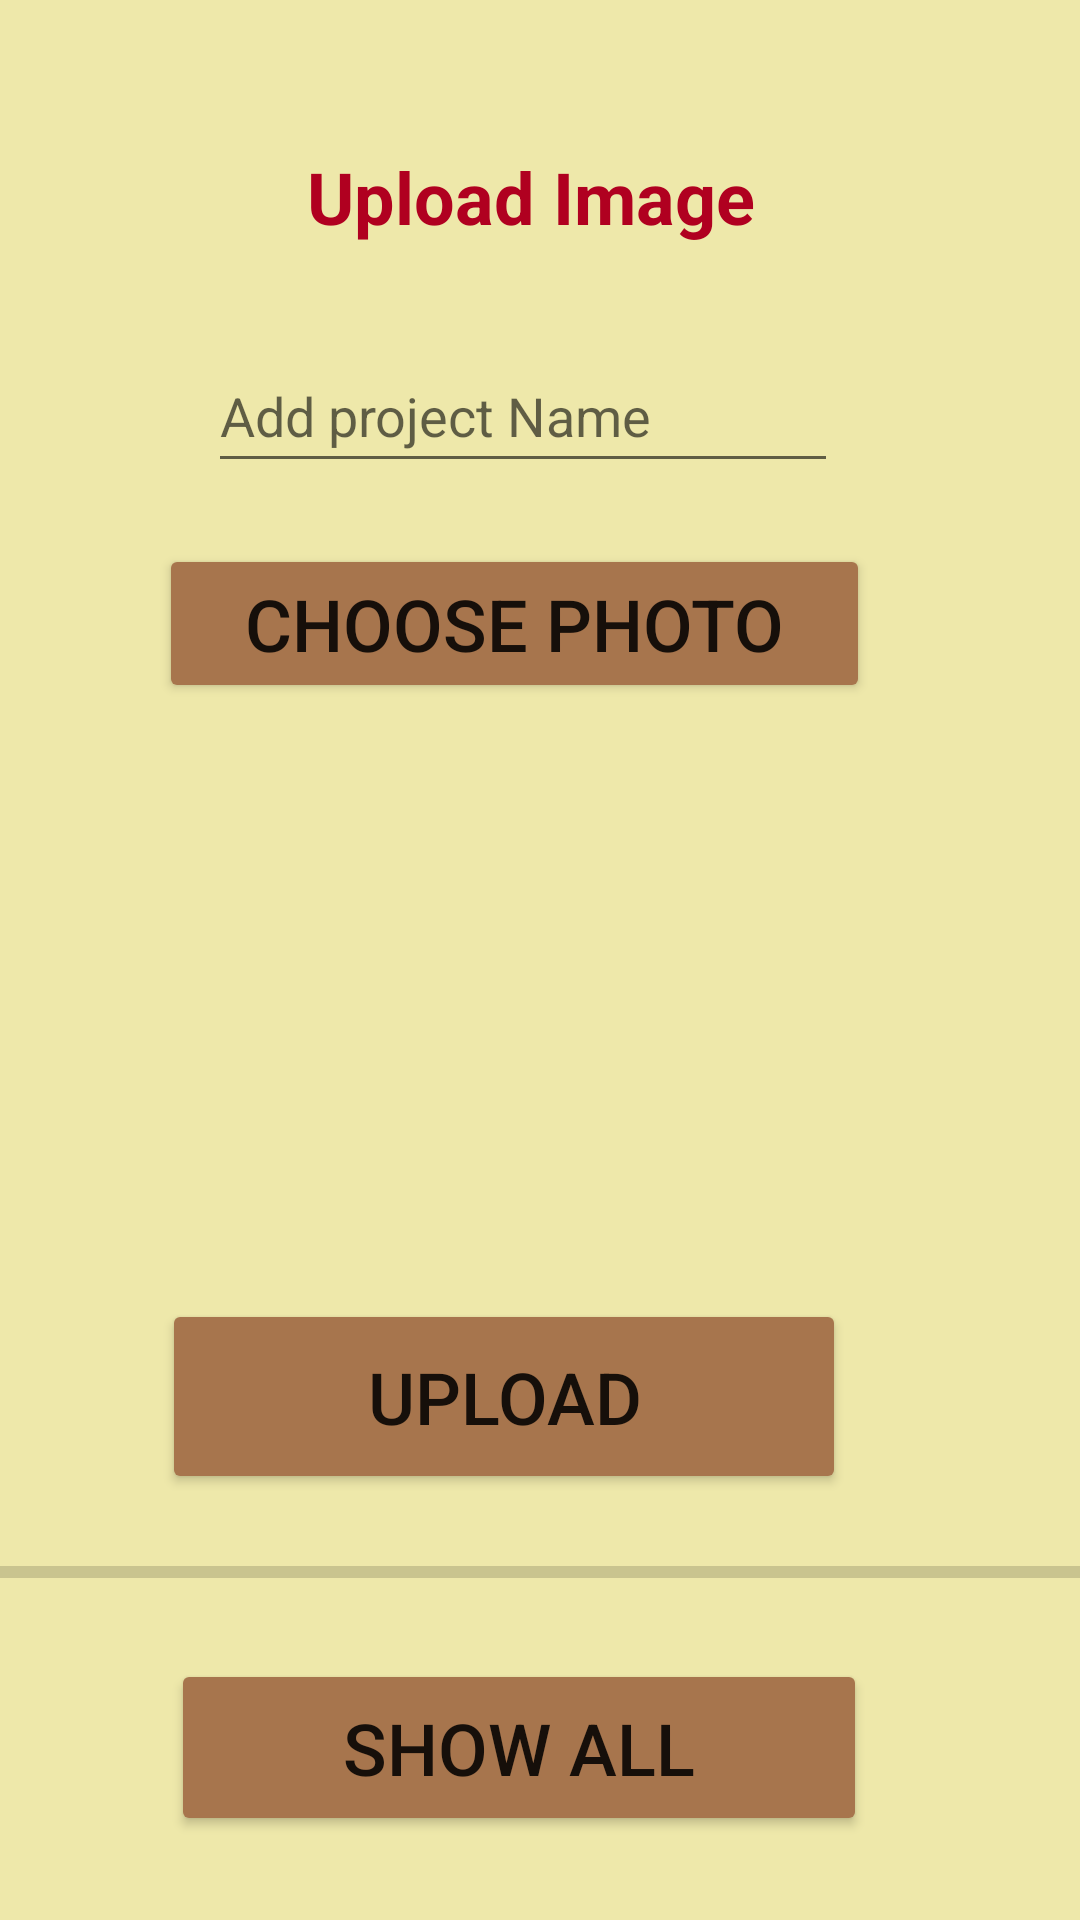

Android layout source for this screen:
<!-- AndroidManifest.xml: application theme Theme.INFRASPECT -->
<!-- res/layout/activity_contractor_add_photos.xml -->
<?xml version="1.0" encoding="utf-8"?>
<androidx.constraintlayout.widget.ConstraintLayout xmlns:android="http://schemas.android.com/apk/res/android"
    xmlns:app="http://schemas.android.com/apk/res-auto"
    xmlns:tools="http://schemas.android.com/tools"
    android:layout_width="match_parent"
    android:layout_height="match_parent"
    android:background="#EEE8AA"
    tools:context=".ContractorAddPhotos">


    <TextView
        android:id="@+id/textView"
        android:layout_width="335dp"
        android:layout_height="80dp"
        android:gravity="center"
        android:text="Upload Image"
        android:textColor="@color/design_default_color_error"
        android:textSize="24sp"
        android:textStyle="bold"
        app:layout_constraintBottom_toBottomOf="parent"
        app:layout_constraintEnd_toEndOf="parent"
        app:layout_constraintHorizontal_bias="0.381"
        app:layout_constraintStart_toStartOf="parent"
        app:layout_constraintTop_toTopOf="parent"
        app:layout_constraintVertical_bias="0.046" />

    <EditText
        android:id="@+id/projectnameforphotos"
        android:layout_width="wrap_content"
        android:layout_height="48dp"
        android:ems="10"
        android:hint="Add project Name"
        android:inputType="textPersonName"
        app:layout_constraintBottom_toBottomOf="parent"
        app:layout_constraintEnd_toEndOf="parent"
        app:layout_constraintHorizontal_bias="0.462"
        app:layout_constraintStart_toStartOf="parent"
        app:layout_constraintTop_toTopOf="parent"
        app:layout_constraintVertical_bias="0.191" />

    <Button
        android:id="@+id/uploadphoto"
        android:layout_width="228dp"
        android:layout_height="65dp"
        android:backgroundTint="@color/chamoisee"
        android:text="upload"
        android:textSize="24sp"
        app:layout_constraintBottom_toBottomOf="parent"
        app:layout_constraintEnd_toEndOf="parent"
        app:layout_constraintHorizontal_bias="0.409"
        app:layout_constraintStart_toStartOf="parent"
        app:layout_constraintTop_toTopOf="parent"
        app:layout_constraintVertical_bias="0.753" />


    <ImageView
        android:id="@+id/imageviewupload"
        android:layout_width="403dp"
        android:layout_height="201dp"
        android:layout_above="@id/progress_bar"
        android:layout_below="@id/choosephoto"
        app:layout_constraintBottom_toBottomOf="parent"
        app:layout_constraintEnd_toEndOf="parent"
        app:layout_constraintHorizontal_bias="0.454"
        app:layout_constraintStart_toStartOf="parent"
        app:layout_constraintTop_toTopOf="parent"
        app:layout_constraintVertical_bias="0.542" />

    <ProgressBar
        android:id="@+id/progress_bar"
        style="@style/Widget.AppCompat.ProgressBar.Horizontal"
        android:layout_width="match_parent"
        android:layout_height="wrap_content"
        android:layout_above="@+id/uploadphoto"
        android:layout_alignParentStart="true"
        app:layout_constraintBottom_toBottomOf="parent"
        app:layout_constraintStart_toStartOf="parent"
        app:layout_constraintTop_toTopOf="parent"
        app:layout_constraintVertical_bias="0.827" />

    <Button
        android:id="@+id/choosephoto"
        android:layout_width="237dp"
        android:layout_height="53dp"
        android:backgroundTint="@color/chamoisee"
        android:text="choose photo"
        android:textSize="24sp"
        app:layout_constraintBottom_toBottomOf="parent"
        app:layout_constraintEnd_toEndOf="parent"
        app:layout_constraintHorizontal_bias="0.431"
        app:layout_constraintStart_toStartOf="parent"
        app:layout_constraintTop_toTopOf="parent"
        app:layout_constraintVertical_bias="0.309" />

    <Button
        android:id="@+id/showallphoto"
        android:layout_width="232dp"
        android:layout_height="59dp"
        android:backgroundTint="@color/chamoisee"
        android:text="Show All"
        android:textSize="24sp"
        app:layout_constraintBottom_toBottomOf="parent"
        app:layout_constraintEnd_toEndOf="parent"
        app:layout_constraintHorizontal_bias="0.446"
        app:layout_constraintStart_toStartOf="parent"
        app:layout_constraintTop_toTopOf="parent"
        app:layout_constraintVertical_bias="0.952" />

</androidx.constraintlayout.widget.ConstraintLayout>
<!-- resources referenced by this layout -->
<resources>
  <color name="chamoisee">#A7754D</color>
  <style name="Theme.INFRASPECT" parent="Theme.MaterialComponents.DayNight.DarkActionBar">
          
          <item name="colorPrimary">@color/purple_500</item>
          <item name="colorPrimaryVariant">@color/purple_700</item>
          <item name="colorOnPrimary">@color/white</item>
          
          <item name="colorSecondary">@color/teal_200</item>
          <item name="colorSecondaryVariant">@color/teal_700</item>
          <item name="colorOnSecondary">@color/black</item>
          
          <item name="android:statusBarColor">?attr/colorPrimaryVariant</item>
          
      </style>
  <color name="purple_500">#FF6200EE</color>
  <color name="purple_700">#FF3700B3</color>
  <color name="white">#FFFFFFFF</color>
  <color name="teal_200">#FF03DAC5</color>
  <color name="teal_700">#FF018786</color>
  <color name="black">#FF000000</color>
</resources>
